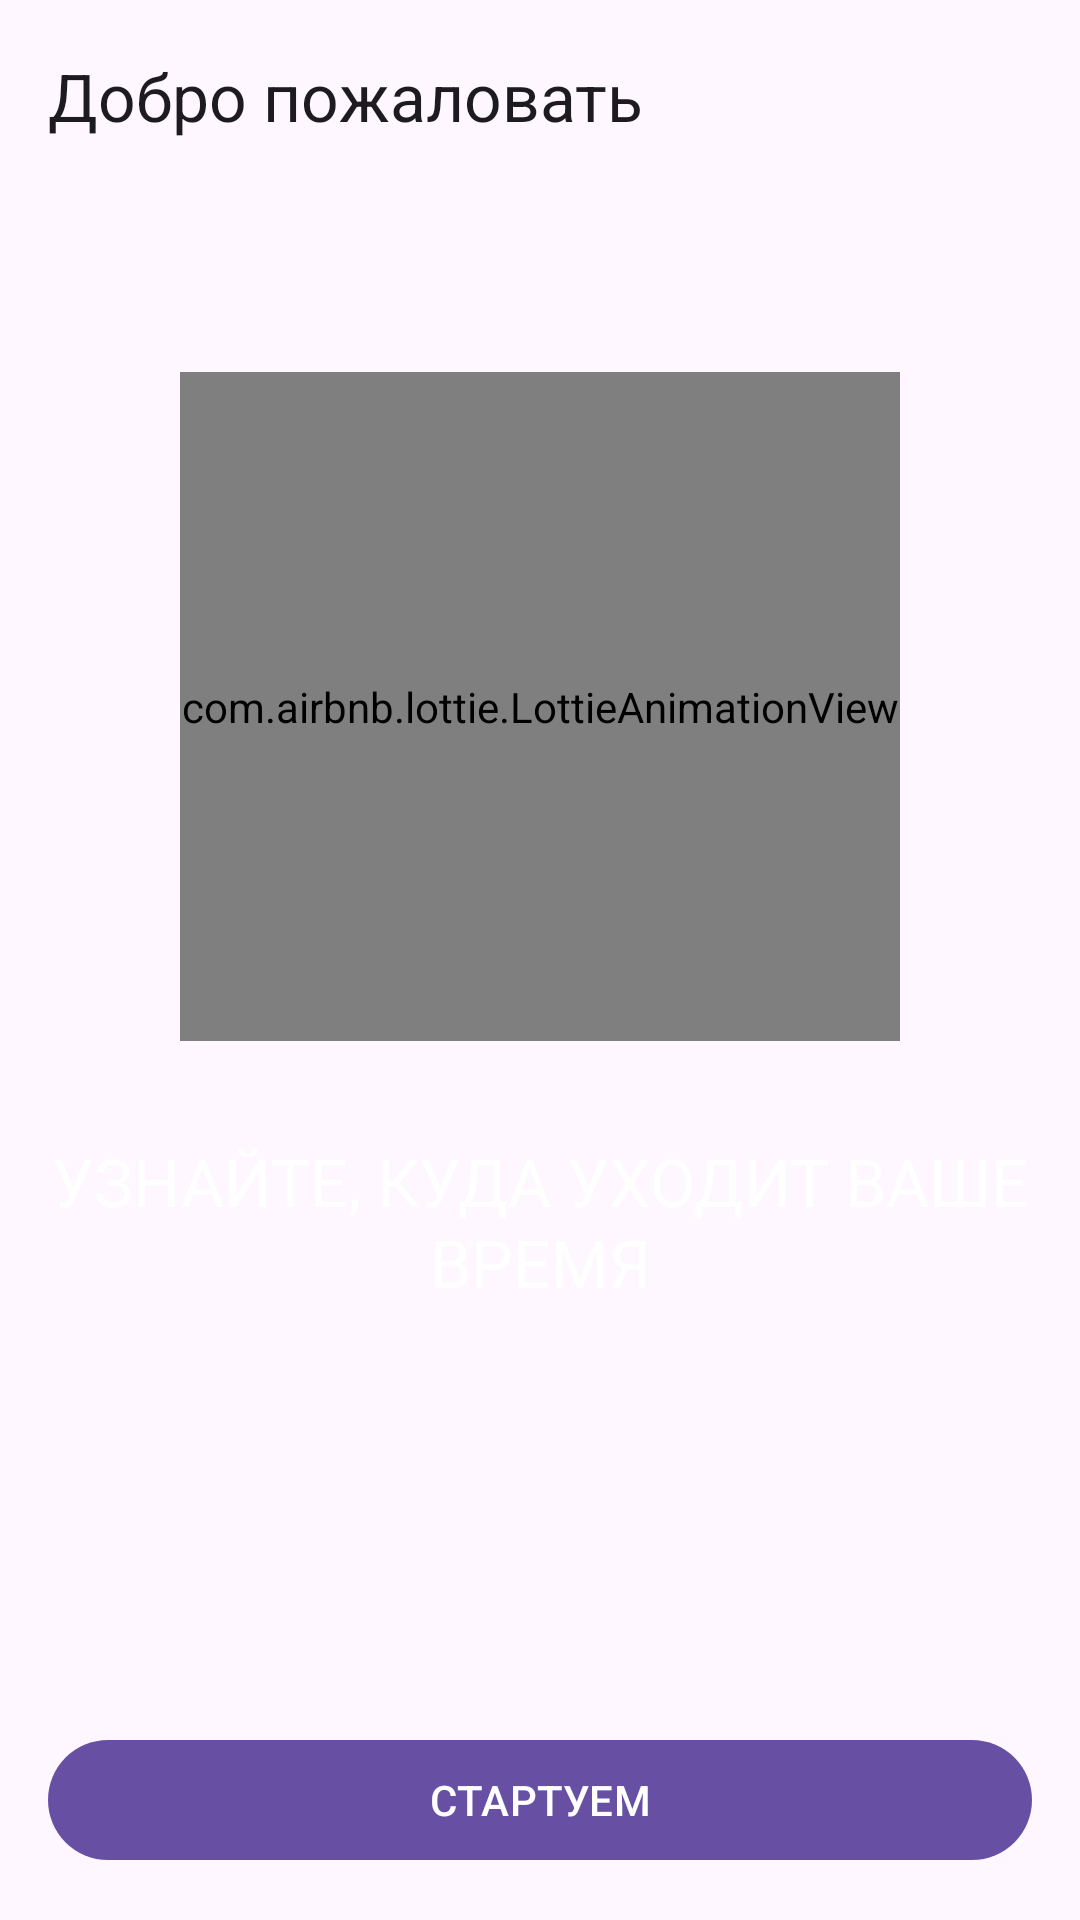

Reconstruct the res/layout file that produces this screen, plus the resources it refers to.
<!-- AndroidManifest.xml: application theme Theme.UsageTime -->
<!-- res/layout/fragment_agreement.xml -->
<?xml version="1.0" encoding="utf-8"?>
<androidx.constraintlayout.widget.ConstraintLayout xmlns:android="http://schemas.android.com/apk/res/android"
    xmlns:app="http://schemas.android.com/apk/res-auto"
    xmlns:tools="http://schemas.android.com/tools"
    android:layout_width="match_parent"
    android:layout_height="match_parent"
    tools:context=".ui.fragments.agreement.AgreementFragment">

    <com.google.android.material.appbar.MaterialToolbar
        android:id="@+id/toolbar"
        android:layout_width="match_parent"
        android:layout_height="?attr/actionBarSize"
        app:layout_constraintTop_toTopOf="parent"
        app:title="@string/agreement_fragment_toolbar_title" />

    <com.airbnb.lottie.LottieAnimationView
        android:id="@+id/loader"
        android:layout_width="240dp"
        android:layout_height="0dp"
        android:layout_marginHorizontal="54dp"
        android:layout_marginTop="60dp"
        app:layout_constraintDimensionRatio="1:0.93"
        app:layout_constraintEnd_toEndOf="parent"
        app:layout_constraintStart_toStartOf="parent"
        app:layout_constraintTop_toBottomOf="@id/toolbar"
        app:lottie_autoPlay="true"
        app:lottie_loop="true"
        app:lottie_rawRes="@raw/stats_loading" />

    <TextView
        android:id="@+id/title"
        style="@style/Headline_1"
        android:layout_width="0dp"
        android:layout_height="wrap_content"
        android:layout_marginTop="32dp"
        android:text="@string/agreement_fragment_title"
        android:textAlignment="center"
        android:textAllCaps="true"
        android:textColor="@color/white"
        app:layout_constraintEnd_toStartOf="@+id/endGuideline"
        app:layout_constraintStart_toStartOf="@id/startGuideline"
        app:layout_constraintTop_toBottomOf="@id/loader" />

    <com.google.android.material.button.MaterialButton
        android:id="@+id/startButton"
        style="@style/Widget.Button.Green"
        android:layout_width="0dp"
        android:layout_height="wrap_content"
        android:layout_marginBottom="@dimen/space_common_side"
        android:text="@string/agreement_fragment_start_button_text"
        android:textAllCaps="true"
        app:layout_constraintBottom_toBottomOf="parent"
        app:layout_constraintEnd_toStartOf="@+id/endGuideline"
        app:layout_constraintStart_toStartOf="@+id/startGuideline" />

    <androidx.constraintlayout.widget.Guideline
        android:id="@+id/startGuideline"
        android:layout_width="match_parent"
        android:layout_height="wrap_content"
        android:orientation="vertical"
        app:layout_constraintGuide_begin="@dimen/space_common_side" />

    <androidx.constraintlayout.widget.Guideline
        android:id="@+id/endGuideline"
        android:layout_width="match_parent"
        android:layout_height="wrap_content"
        android:orientation="vertical"
        app:layout_constraintGuide_end="@dimen/space_common_side" />

</androidx.constraintlayout.widget.ConstraintLayout>
<!-- resources referenced by this layout -->
<resources>
  <color name="white">#FFFFFFFF</color>
  <dimen name="space_common_side">16dp</dimen>
  <string name="agreement_fragment_start_button_text">Стартуем</string>
  <string name="agreement_fragment_title">Узнайте, куда уходит ваше время</string>
  <string name="agreement_fragment_toolbar_title">Добро пожаловать</string>
  <style name="Headline_1">
          <item name="fontFamily">@font/mulish_700</item>
          <item name="android:textSize">22sp</item>
          <item name="lineHeight">27sp</item>
      </style>
  <style name="Theme.UsageTime" parent="Base.Theme.UsageTime" />
  <style name="Base.Theme.UsageTime" parent="Theme.Material3.DayNight.NoActionBar">
          
          
      </style>
</resources>
